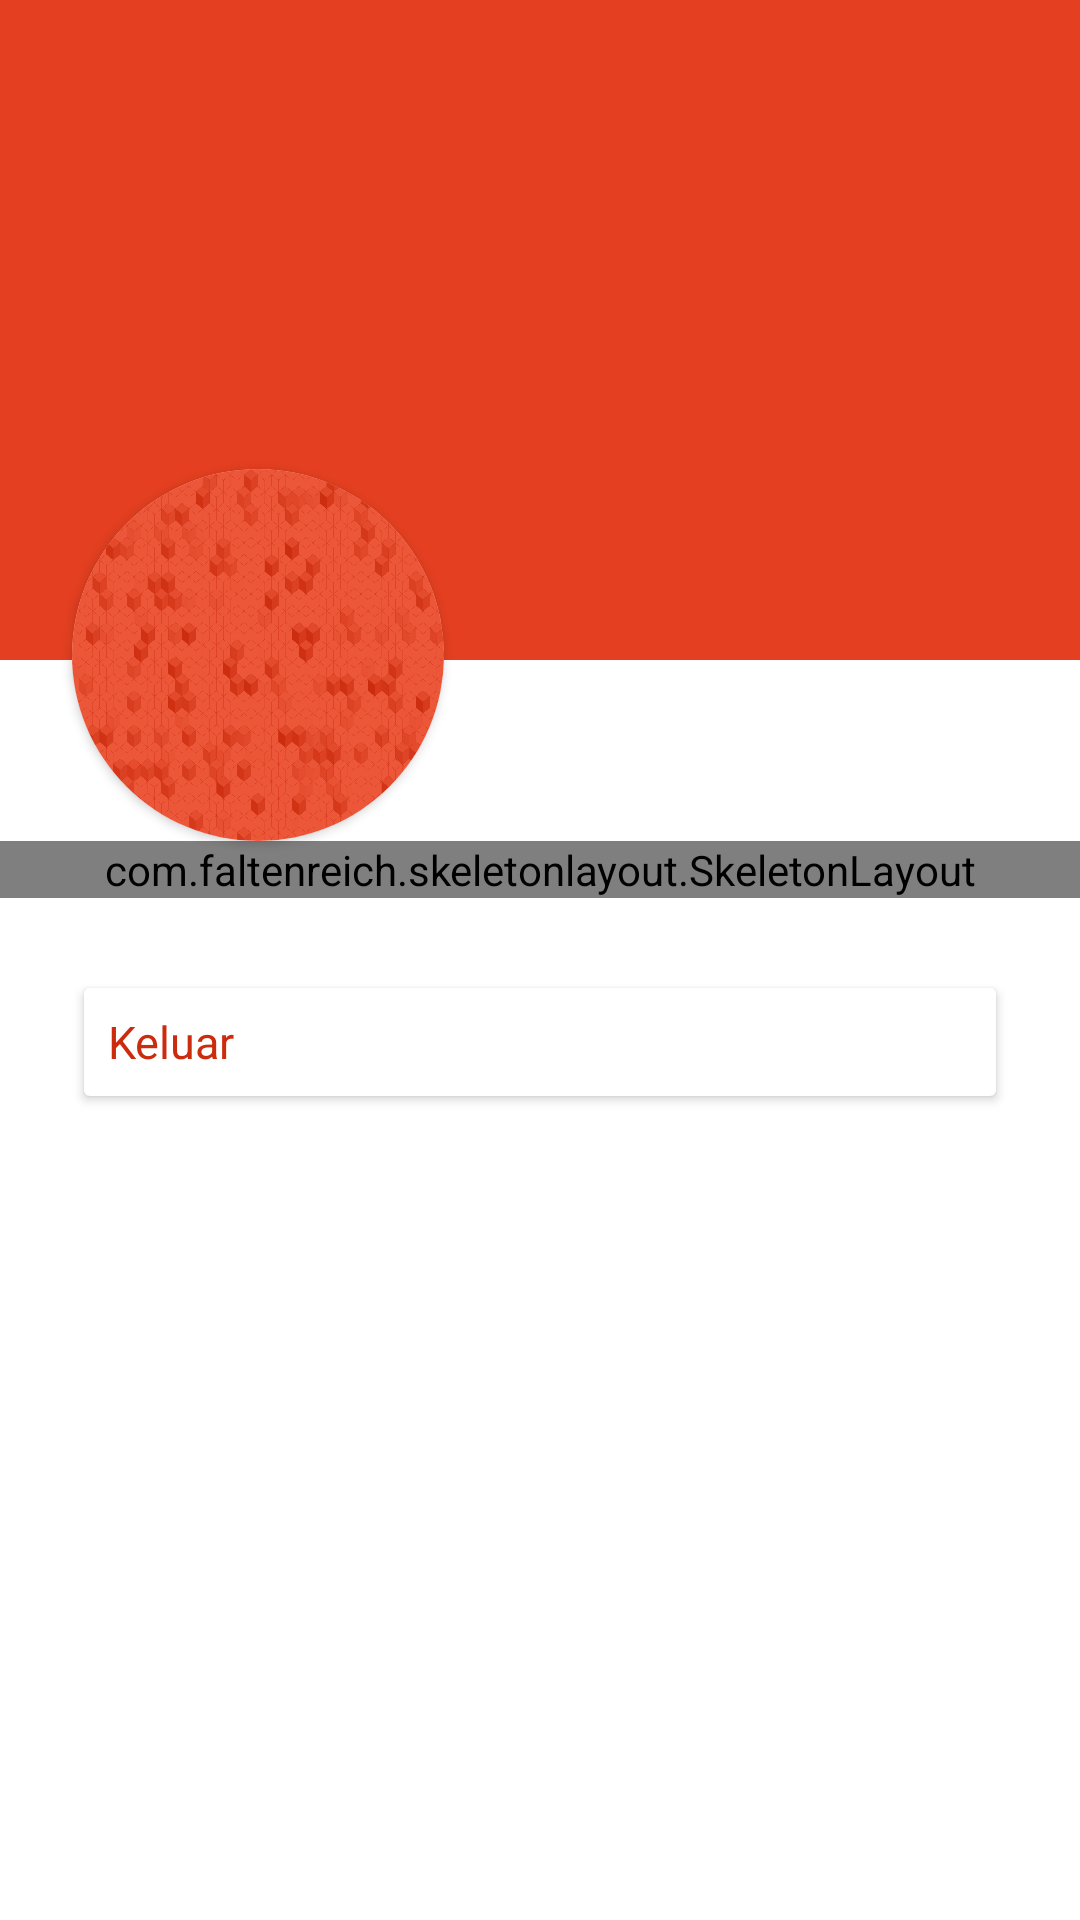

Produce the Android XML layout that renders to this screen, including the resource entries it uses.
<!-- AndroidManifest.xml: application theme Theme.Yuhdolanmobile -->
<!-- res/layout/fragment_profile.xml -->
<?xml version="1.0" encoding="utf-8"?>
<FrameLayout xmlns:android="http://schemas.android.com/apk/res/android"
    xmlns:tools="http://schemas.android.com/tools"
    android:layout_width="match_parent"
    android:layout_height="match_parent"
    xmlns:app="http://schemas.android.com/apk/res-auto"
    tools:context=".Fragment.ProfileFragment">

    <ScrollView
        android:layout_width="match_parent"
        android:layout_height="match_parent">

        <LinearLayout
            android:layout_width="match_parent"
            android:layout_height="match_parent"
            android:layout_marginBottom="56dp"
            android:orientation="vertical">
            <FrameLayout
                android:layout_width="match_parent"
                android:layout_height="220dp"
                android:background="@drawable/bg_rectangle_red" />
            <androidx.cardview.widget.CardView
                android:layout_width="124dp"
                android:layout_height="124dp"
                android:layout_marginTop="-64dp"
                android:layout_marginHorizontal="24dp"
                app:cardCornerRadius="100dp"
                android:layout_gravity="center_vertical">

                <ImageView
                    android:layout_width="match_parent"
                    android:layout_height="wrap_content"
                    android:src="@drawable/guest"
                    android:scaleType="fitXY">
                </ImageView>

            </androidx.cardview.widget.CardView>


            <LinearLayout
                android:layout_width="match_parent"
                android:layout_height="match_parent"
                android:orientation="vertical">
                <com.faltenreich.skeletonlayout.SkeletonLayout
                    android:id="@+id/skeletonLayout"
                    android:layout_width="match_parent"
                    android:layout_height="wrap_content">
                    <LinearLayout
                        android:layout_width="match_parent"
                        android:layout_height="wrap_content"
                        android:layout_marginTop="24dp"
                        android:orientation="vertical">
                        <TextView
                            android:id="@+id/tv_name_profile"
                            android:layout_width="match_parent"
                            android:layout_height="wrap_content"
                            android:textSize="20dp"
                            android:textStyle="bold"
                            android:layout_marginBottom="8dp"
                            android:textColor="@color/black"
                            android:layout_marginHorizontal="24dp" />
                        <TextView
                            android:id="@+id/tv_email_profile"
                            android:layout_width="match_parent"
                            android:layout_height="wrap_content"
                            android:textSize="14dp"
                            android:textColor="@color/h2"
                            android:layout_marginHorizontal="24dp" />
                    </LinearLayout>

                </com.faltenreich.skeletonlayout.SkeletonLayout>

                <Button
                    android:id="@+id/btn_logout"
                    android:layout_width="match_parent"
                    android:layout_height="wrap_content"
                    android:backgroundTint="@color/white"
                    android:text="Keluar"
                    android:textColor="@color/red_500"
                    android:textSize="15dp"
                    android:layout_marginTop="24dp"
                    android:textAllCaps="false"
                    android:gravity="center_vertical"

                    android:layout_marginHorizontal="24dp"
                    android:drawableEnd="@drawable/baseline_arrow_forward_ios_24"
                    android:drawableTint="@color/grey">
                </Button>

            </LinearLayout>



        </LinearLayout>

    </ScrollView>


</FrameLayout>
<!-- resources referenced by this layout -->
<resources>
  <color name="black">#FF000000</color>
  <color name="grey">#F4F4F4</color>
  <color name="h2">#919191</color>
  <color name="red_500">#CC2C0E</color>
  <color name="white">#FFFFFFFF</color>
  <!-- drawable bg_rectangle_red (drawable) -->
  <?xml version="1.0" encoding="utf-8"?>
  <shape xmlns:android="http://schemas.android.com/apk/res/android">
      
  
  
  
  
      
      <solid android:color="@color/red_200" />
  </shape>
  <!-- drawable guest: png bitmap (drawable, 467931 bytes) -->
  <style name="Theme.Yuhdolanmobile" parent="Base.Theme.Yuhdolanmobile" />
  <color name="red_200">#E33F20</color>
  <style name="Base.Theme.Yuhdolanmobile" parent="Theme.MaterialComponents.Light.NoActionBar">
          
          
          <item name="colorPrimary">@color/red_200</item>
          <item name="colorPrimaryVariant">@color/red_200</item>
          <item name="colorAccent">@color/red_200</item>
          <item name="colorOnPrimary">@color/white</item>
          <item name="android:textColorPrimary">@color/black</item>
  
          <item name="android:statusBarColor">?attr/colorPrimaryVariant</item>
  
          <item name="fontFamily">@font/roboto</item>
      </style>
</resources>
